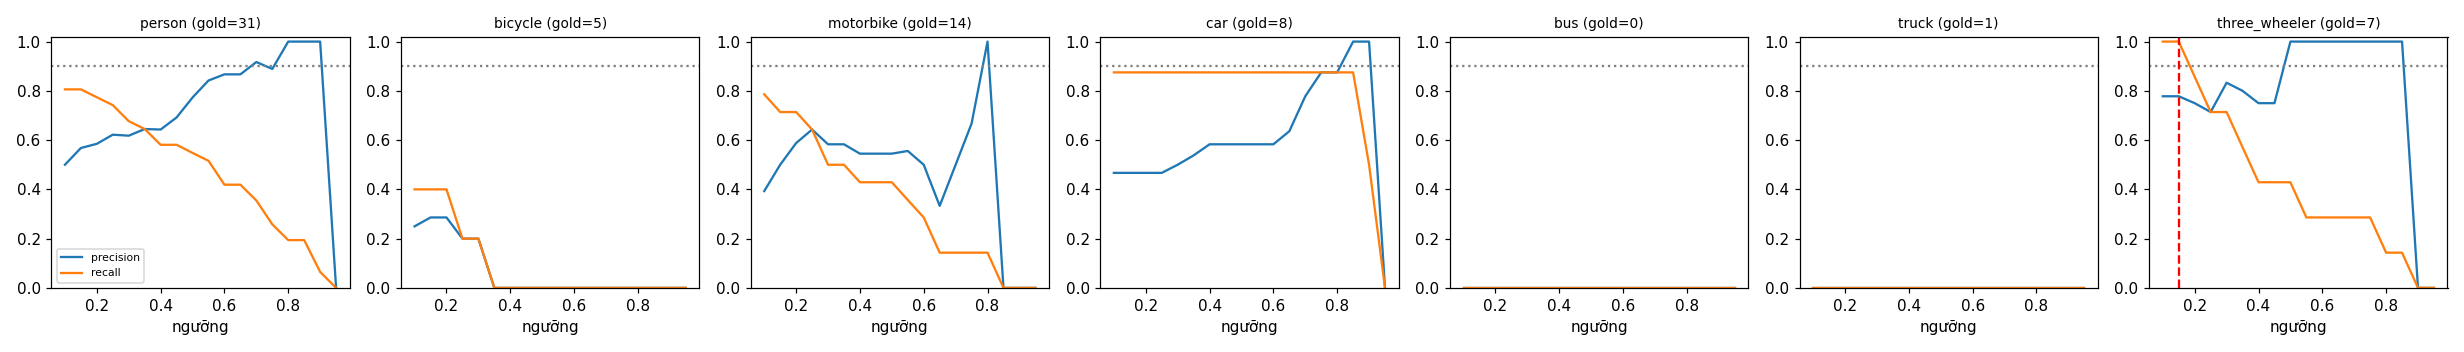

The data file committed next to this chart (first rows):
class, thr, tp, fp, fn, precision, recall, f1, n_gold
person, 0.1, 25, 25, 6, 0.5, 0.806, 0.617, 31
person, 0.15, 25, 19, 6, 0.568, 0.806, 0.667, 31
person, 0.2, 24, 17, 7, 0.585, 0.774, 0.667, 31
person, 0.25, 23, 14, 8, 0.622, 0.742, 0.676, 31
person, 0.3, 21, 13, 10, 0.618, 0.677, 0.646, 31
person, 0.35, 20, 11, 11, 0.645, 0.645, 0.645, 31
person, 0.4, 18, 10, 13, 0.643, 0.581, 0.61, 31
person, 0.45, 18, 8, 13, 0.692, 0.581, 0.632, 31
person, 0.5, 17, 5, 14, 0.773, 0.548, 0.642, 31
person, 0.55, 16, 3, 15, 0.842, 0.516, 0.64, 31
person, 0.6, 13, 2, 18, 0.867, 0.419, 0.565, 31
person, 0.65, 13, 2, 18, 0.867, 0.419, 0.565, 31
person, 0.7, 11, 1, 20, 0.917, 0.355, 0.512, 31
person, 0.75, 8, 1, 23, 0.889, 0.258, 0.4, 31
person, 0.8, 6, 0, 25, 1.0, 0.194, 0.324, 31
person, 0.85, 6, 0, 25, 1.0, 0.194, 0.324, 31
person, 0.9, 2, 0, 29, 1.0, 0.065, 0.121, 31
person, 0.95, 0, 0, 31, 0.0, 0.0, 0.0, 31
bicycle, 0.1, 2, 6, 3, 0.25, 0.4, 0.308, 5
bicycle, 0.15, 2, 5, 3, 0.286, 0.4, 0.333, 5
bicycle, 0.2, 2, 5, 3, 0.286, 0.4, 0.333, 5
bicycle, 0.25, 1, 4, 4, 0.2, 0.2, 0.2, 5
bicycle, 0.3, 1, 4, 4, 0.2, 0.2, 0.2, 5
bicycle, 0.35, 0, 4, 5, 0.0, 0.0, 0.0, 5
bicycle, 0.4, 0, 4, 5, 0.0, 0.0, 0.0, 5
bicycle, 0.45, 0, 2, 5, 0.0, 0.0, 0.0, 5
bicycle, 0.5, 0, 2, 5, 0.0, 0.0, 0.0, 5
bicycle, 0.55, 0, 1, 5, 0.0, 0.0, 0.0, 5
bicycle, 0.6, 0, 0, 5, 0.0, 0.0, 0.0, 5
bicycle, 0.65, 0, 0, 5, 0.0, 0.0, 0.0, 5
bicycle, 0.7, 0, 0, 5, 0.0, 0.0, 0.0, 5
bicycle, 0.75, 0, 0, 5, 0.0, 0.0, 0.0, 5
bicycle, 0.8, 0, 0, 5, 0.0, 0.0, 0.0, 5
bicycle, 0.85, 0, 0, 5, 0.0, 0.0, 0.0, 5
bicycle, 0.9, 0, 0, 5, 0.0, 0.0, 0.0, 5
bicycle, 0.95, 0, 0, 5, 0.0, 0.0, 0.0, 5
motorbike, 0.1, 11, 17, 3, 0.393, 0.786, 0.524, 14
motorbike, 0.15, 10, 10, 4, 0.5, 0.714, 0.588, 14
motorbike, 0.2, 10, 7, 4, 0.588, 0.714, 0.645, 14
motorbike, 0.25, 9, 5, 5, 0.643, 0.643, 0.643, 14
motorbike, 0.3, 7, 5, 7, 0.583, 0.5, 0.538, 14
motorbike, 0.35, 7, 5, 7, 0.583, 0.5, 0.538, 14
motorbike, 0.4, 6, 5, 8, 0.545, 0.429, 0.48, 14
motorbike, 0.45, 6, 5, 8, 0.545, 0.429, 0.48, 14
motorbike, 0.5, 6, 5, 8, 0.545, 0.429, 0.48, 14
motorbike, 0.55, 5, 4, 9, 0.556, 0.357, 0.435, 14
motorbike, 0.6, 4, 4, 10, 0.5, 0.286, 0.364, 14
motorbike, 0.65, 2, 4, 12, 0.333, 0.143, 0.2, 14
motorbike, 0.7, 2, 2, 12, 0.5, 0.143, 0.222, 14
motorbike, 0.75, 2, 1, 12, 0.667, 0.143, 0.235, 14
motorbike, 0.8, 2, 0, 12, 1.0, 0.143, 0.25, 14
motorbike, 0.85, 0, 0, 14, 0.0, 0.0, 0.0, 14
motorbike, 0.9, 0, 0, 14, 0.0, 0.0, 0.0, 14
motorbike, 0.95, 0, 0, 14, 0.0, 0.0, 0.0, 14
car, 0.1, 7, 8, 1, 0.467, 0.875, 0.609, 8
car, 0.15, 7, 8, 1, 0.467, 0.875, 0.609, 8
car, 0.2, 7, 8, 1, 0.467, 0.875, 0.609, 8
car, 0.25, 7, 8, 1, 0.467, 0.875, 0.609, 8
car, 0.3, 7, 7, 1, 0.5, 0.875, 0.636, 8
car, 0.35, 7, 6, 1, 0.538, 0.875, 0.667, 8
... 66 more rows
